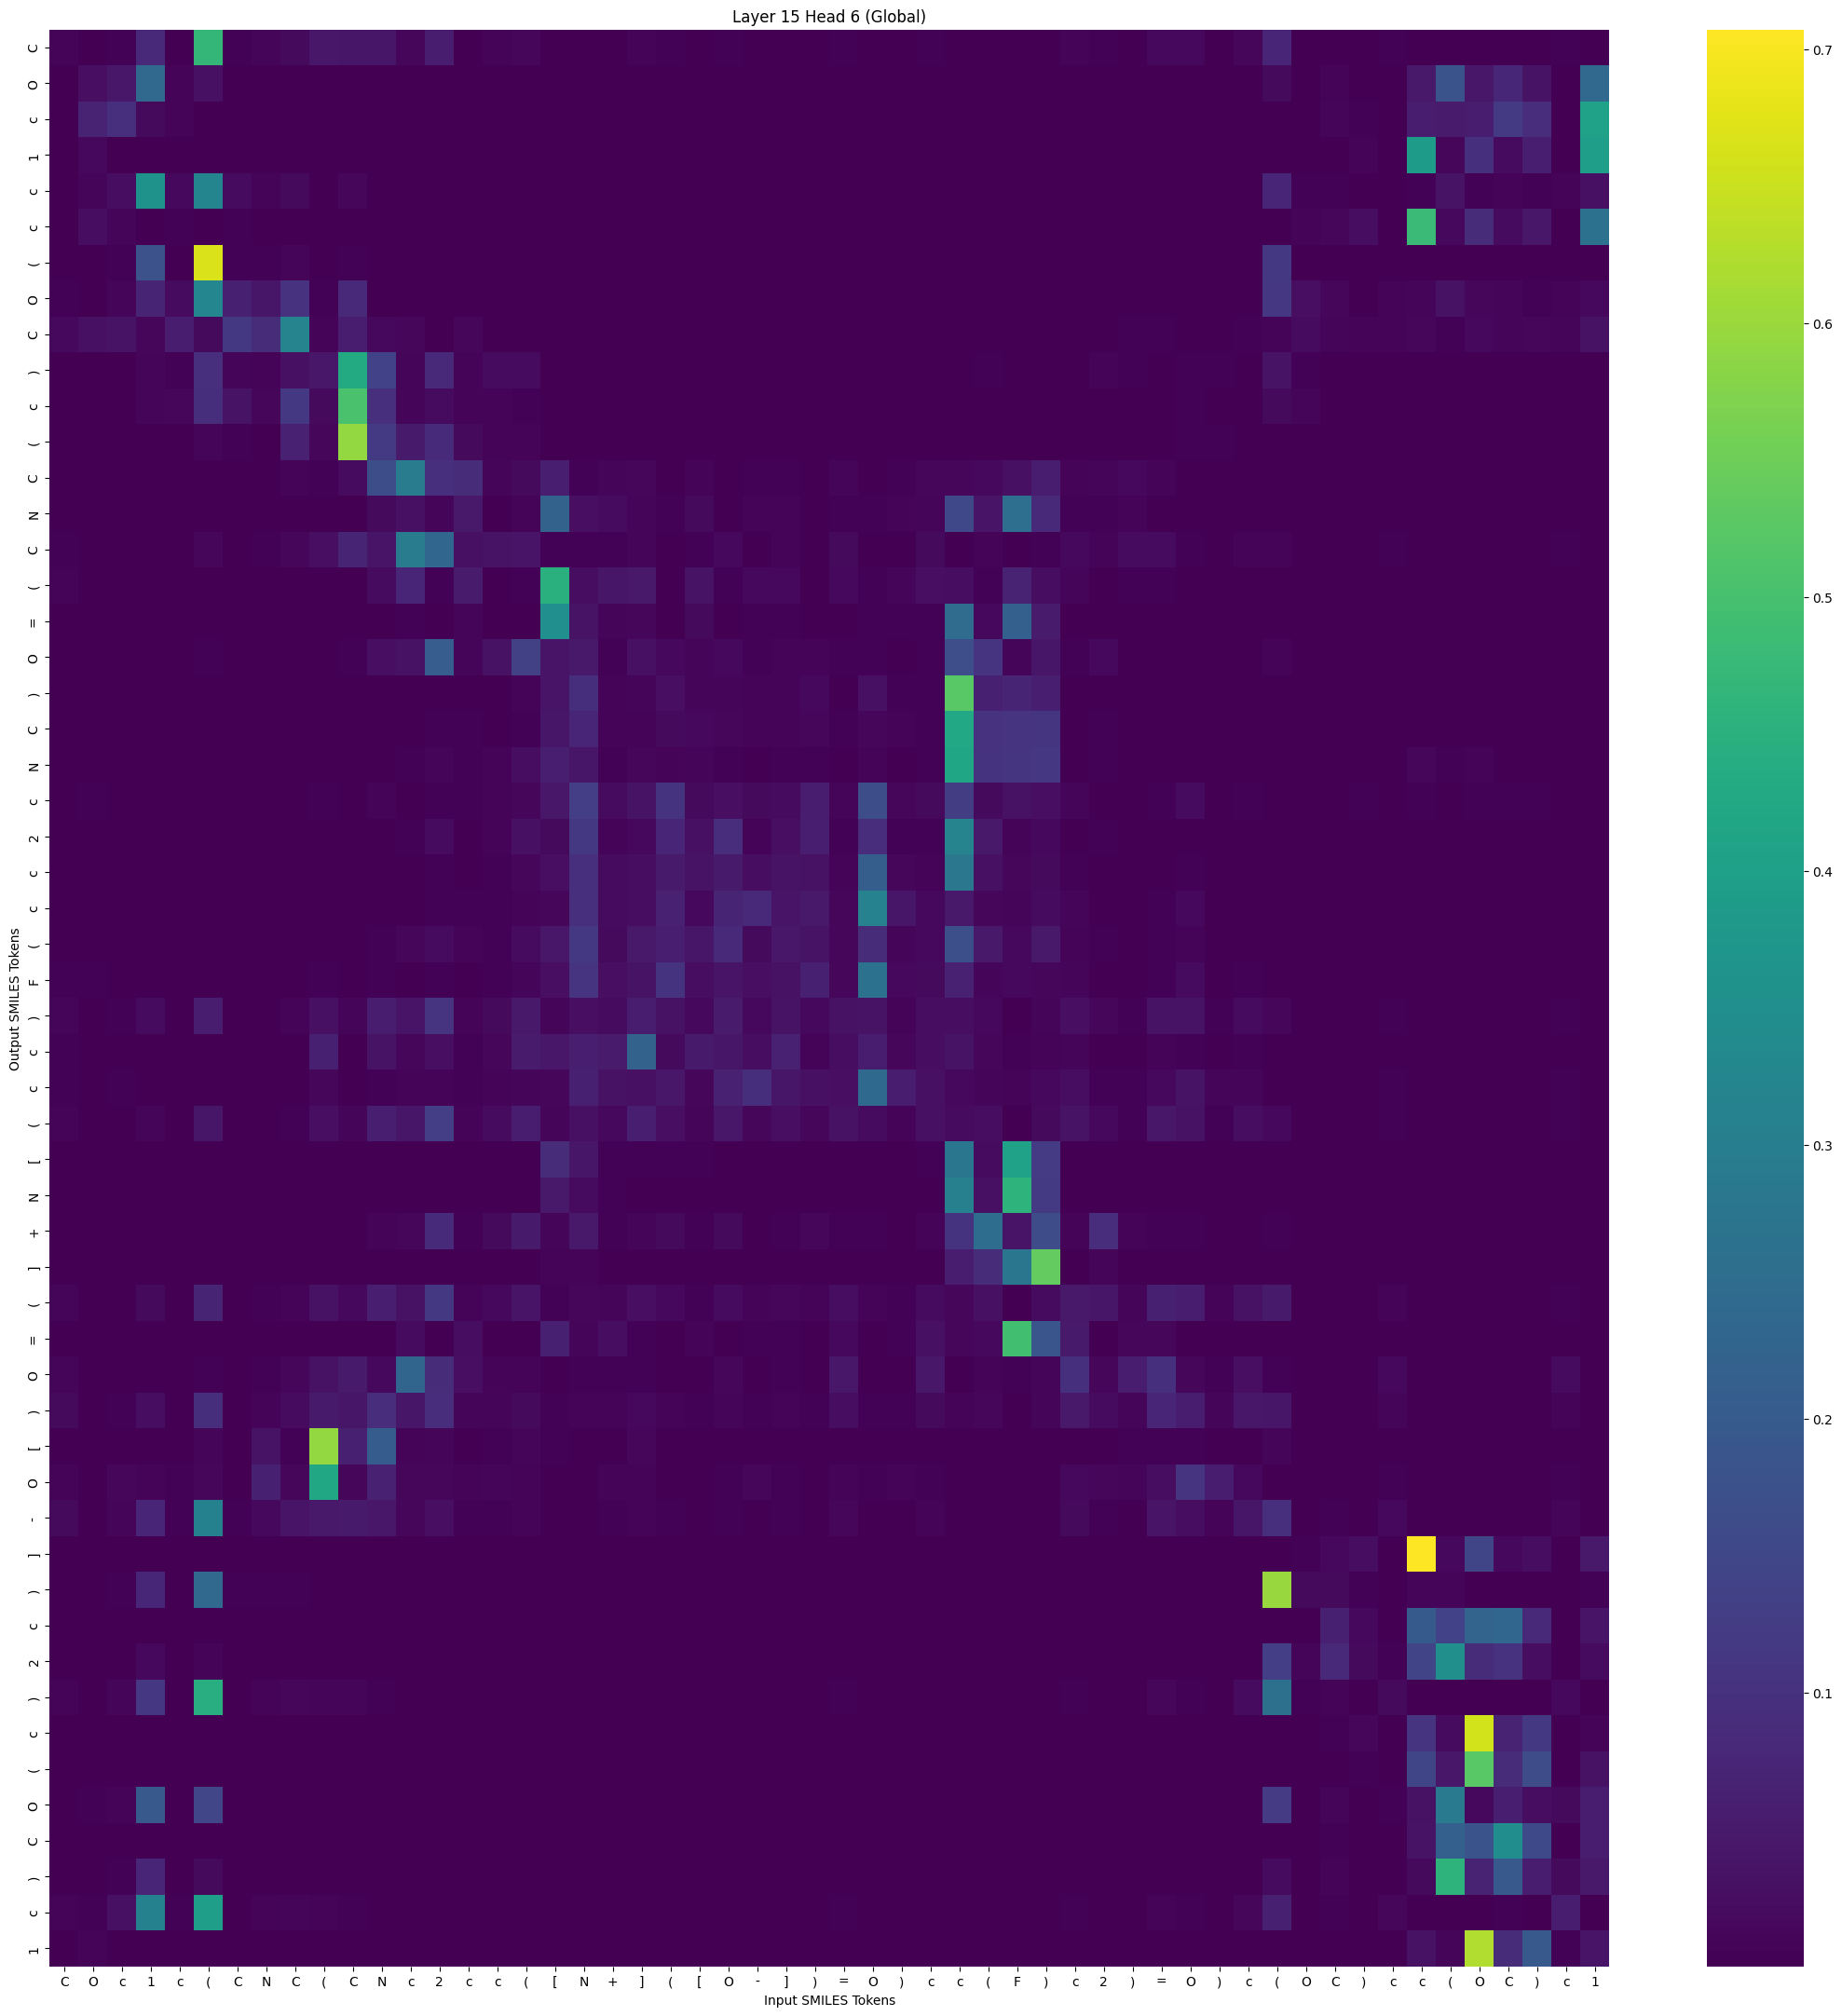

Data behind this chart, as committed beside it:
, C, O, c, 1, c, (, C, N, C, (, C, N, c, 2, c, c, (, [, N, +, ], (, [
C, 0.007558, 0.0005658, 0.003769, 0.07994, 0.002678, 0.4685, 0.005434, 0.009736, 0.01666, 0.0429, 0.041, 0.04081, 0.0128, 0.05266, 0.002558, 0.006638, 0.0118, 0.001178, 0.001683, 0.001572, 0.00575, 0.002926, 0.001591
O, 0.0003295, 0.02656, 0.04206, 0.235, 0.007334, 0.02961, 0.002108, 0.0003431, 0.001173, 1.6020662e-05, 0.0002264, 6.399193e-06, 2.609408e-05, 3.241634e-05, 4.4715955e-05, 2.1830007e-05, 2.0878788e-05, 5.7346947e-06, 4.5046727e-05, 9.826924e-06, 2.4276333e-05, 0.0003299, 3.0605333e-05
c, 0.0001457, 0.06668, 0.09609, 0.01923, 0.006884, 0.0008554, 0.001814, 0.0005489, 0.000122, 3.4724567e-06, 4.1026196e-06, 8.667658e-07, 1.6482683e-06, 1.3292823e-06, 1.603718e-05, 4.240317e-06, 2.0995176e-06, 2.9677035e-06, 8.819007e-06, 4.6048535e-06, 2.9822324e-06, 5.8603473e-05, 1.0594694e-05
1, 1.0784226e-05, 0.01563, 0.00217, 0.0001752, 0.000466, 2.758118e-06, 0.0002106, 5.576506e-06, 6.8185443e-07, 1.2717379e-08, 5.1044996e-08, 2.6878256e-08, 4.303793e-08, 2.265998e-08, 1.9264467e-06, 5.0395677e-08, 1.1173628e-07, 6.352768e-06, 2.4188275e-06, 1.611938e-06, 3.9712296e-07, 5.216338e-06, 8.9103305e-06
c, 0.002339, 0.009555, 0.02325, 0.3593, 0.01622, 0.3206, 0.02079, 0.008036, 0.01845, 0.002373, 0.01307, 0.0003105, 0.0014, 0.001343, 0.0005508, 0.001013, 0.000437, 2.2161516e-05, 4.0168372e-05, 4.677556e-05, 0.0001343, 0.0001174, 0.0001101
c, 0.0002271, 0.0244, 0.008722, 0.0009442, 0.00389, 0.0001131, 0.004598, 0.0004256, 7.788164e-05, 2.896238e-06, 1.2466981e-05, 9.000275e-06, 3.0605863e-06, 1.9646066e-06, 6.47428e-05, 4.9625237e-06, 7.238037e-06, 0.0001487, 2.8387967e-05, 2.4613351e-05, 1.2192e-05, 6.337037e-05, 8.450111e-05
(, 0.0002762, 0.0007079, 0.003884, 0.1784, 0.002194, 0.6664, 0.005262, 0.003808, 0.008781, 0.0006571, 0.005064, 0.0001654, 7.3621304e-05, 0.0002562, 3.6877045e-05, 0.000131, 6.5404194e-05, 1.3041123e-06, 2.241627e-06, 2.1031703e-06, 1.0623638e-05, 1.5662374e-05, 5.213286e-06
O, 0.003429, 0.001512, 0.00875, 0.06969, 0.02149, 0.3247, 0.06324, 0.04141, 0.1013, 0.003166, 0.08286, 0.001157, 0.0004417, 0.0006611, 0.0004932, 0.000224, 8.410037e-05, 1.279428e-05, 7.461308e-06, 7.799715e-06, 1.4030905e-05, 3.6348374e-05, 1.1849398e-05
C, 0.01612, 0.02939, 0.03573, 0.01302, 0.05642, 0.01685, 0.1152, 0.08748, 0.3196, 0.008114, 0.057, 0.01599, 0.0124, 0.00182, 0.0113, 0.0007254, 0.0004326, 0.001082, 8.7863344e-05, 0.000577, 0.0005247, 0.0001046, 0.0007068
), 0.002014, 0.00027, 0.0005848, 0.0104, 0.003669, 0.09666, 0.008685, 0.008183, 0.02974, 0.04197, 0.4298, 0.1401, 0.01096, 0.08006, 0.008076, 0.02106, 0.01991, 0.002164, 0.0009592, 0.0004592, 0.001741, 0.001698, 0.0007582
c, 0.002355, 0.0007594, 0.001572, 0.01036, 0.01338, 0.09118, 0.03413, 0.01295, 0.1143, 0.01802, 0.5044, 0.09395, 0.008648, 0.02137, 0.006856, 0.007741, 0.003894, 0.0008128, 0.0001393, 0.0001392, 0.0002955, 0.000698, 0.0002862
(, 0.00181, 1.6328424e-05, 8.404684e-05, 0.0006994, 0.001989, 0.009311, 0.003295, 0.001599, 0.06418, 0.01371, 0.5918, 0.12, 0.04922, 0.08426, 0.01813, 0.005963, 0.006036, 0.001783, 0.0004033, 0.0001318, 0.000719, 0.0006482, 0.0002297
C, 0.002516, 0.0001595, 0.0001205, 8.490518e-05, 0.001035, 0.0001935, 0.001649, 0.002636, 0.008101, 0.005384, 0.02092, 0.1641, 0.2928, 0.09666, 0.08576, 0.009074, 0.01681, 0.05834, 0.00526, 0.009243, 0.01324, 0.0005944, 0.008219
N, 0.0009373, 6.7179564e-05, 2.2358094e-05, 3.3224323e-06, 0.0003263, 3.3201834e-06, 0.0002152, 0.0001531, 0.0001771, 0.0003644, 0.000529, 0.0184, 0.02944, 0.009682, 0.04647, 0.001413, 0.005802, 0.2232, 0.02499, 0.01938, 0.008344, 0.003183, 0.01767
C, 0.004491, 0.0001024, 0.0002027, 0.002661, 0.001431, 0.01168, 0.0022, 0.002903, 0.01351, 0.02551, 0.06955, 0.03629, 0.2936, 0.2329, 0.02921, 0.03428, 0.03627, 0.004308, 0.004931, 0.002882, 0.008919, 0.001615, 0.003166
(, 0.006078, 0.0001883, 8.683656e-05, 4.1487024e-06, 0.0006912, 3.8285116e-06, 0.0007077, 0.0007067, 0.001652, 0.001647, 0.001379, 0.02004, 0.07259, 0.002944, 0.05232, 0.00064, 0.003501, 0.4491, 0.02377, 0.03899, 0.04672, 0.001949, 0.03437
=, 0.0004774, 0.0001076, 1.6891361e-05, 9.3029087e-07, 0.0001461, 4.065365e-07, 0.000121, 4.476476e-05, 3.235352e-05, 3.94255e-05, 3.7688373e-05, 0.001852, 0.004028, 0.0005968, 0.009269, 0.0001661, 0.001556, 0.3487, 0.03337, 0.01055, 0.0135, 0.002724, 0.01709
O, 0.0006946, 3.729165e-05, 6.201371e-05, 0.001033, 0.000179, 0.004748, 0.0002566, 0.0002002, 0.0007072, 0.001145, 0.003378, 0.02648, 0.03226, 0.2046, 0.008473, 0.0313, 0.1373, 0.03644, 0.04567, 0.004196, 0.02941, 0.0149, 0.008569
), 0.0002359, 0.0001562, 6.210448e-05, 4.002126e-05, 6.8334935e-05, 2.0440588e-05, 5.0904593e-05, 3.592608e-05, 8.724478e-06, 3.9127553e-05, 1.056902e-05, 0.0005227, 0.0006001, 0.001762, 0.00108, 0.001399, 0.007108, 0.03674, 0.09195, 0.005625, 0.0103, 0.02688, 0.0103
C, 0.0006123, 0.0002876, 0.0001662, 0.0001214, 0.0001849, 3.7487993e-05, 8.138113e-05, 2.429551e-05, 3.843208e-05, 2.7242242e-05, 4.169663e-05, 0.0004199, 0.002264, 0.003497, 0.003621, 0.001183, 0.005471, 0.04009, 0.07275, 0.006921, 0.007012, 0.01743, 0.01453
N, 0.0002936, 0.0003164, 0.0001032, 0.0001354, 0.0002228, 9.977484e-05, 0.0005225, 0.0001351, 8.049372e-05, 7.327283e-05, 0.0001726, 0.002476, 0.003892, 0.0104, 0.003422, 0.006089, 0.02308, 0.05873, 0.04126, 0.003139, 0.01108, 0.007184, 0.01083
c, 0.002637, 0.002823, 0.001361, 0.0007313, 0.001377, 0.0005866, 0.00101, 0.002694, 0.000149, 0.003582, 0.0001698, 0.006849, 0.001813, 0.003427, 0.002949, 0.005784, 0.01381, 0.04296, 0.1279, 0.02058, 0.03498, 0.1037, 0.01921
2, 0.0004582, 0.0002104, 0.0001251, 0.0009962, 0.0001333, 0.000868, 8.901855e-05, 1.8730168e-05, 5.941869e-05, 0.0001204, 9.724569e-05, 0.0009944, 0.003282, 0.02033, 0.00194, 0.007229, 0.02864, 0.01854, 0.1139, 0.006437, 0.01473, 0.0719, 0.03005
c, 0.0008522, 0.0003394, 0.0002718, 0.0002322, 0.0001289, 0.0001124, 7.2517236e-05, 6.4965665e-05, 2.5812544e-05, 0.0003174, 2.6821657e-05, 0.001292, 0.001744, 0.004953, 0.001781, 0.003127, 0.01225, 0.02744, 0.09431, 0.01942, 0.02281, 0.0483, 0.03326
c, 0.002183, 0.001172, 0.002397, 0.000499, 0.0004999, 0.0001641, 0.0001173, 0.0004577, 0.0001131, 0.0016, 3.613245e-05, 0.001284, 0.002296, 0.003204, 0.003255, 0.003599, 0.006724, 0.01379, 0.09464, 0.0212, 0.02376, 0.06383, 0.01543
(, 0.002087, 0.0002866, 0.0003952, 0.0007218, 0.0003024, 0.0004769, 0.0001532, 6.8058944e-05, 0.0002825, 0.0006586, 0.0003762, 0.003942, 0.01175, 0.01962, 0.006255, 0.004633, 0.02097, 0.04383, 0.1139, 0.01891, 0.04656, 0.06051, 0.04107
F, 0.003067, 0.003062, 0.001751, 0.0009046, 0.001231, 0.0006182, 0.0007043, 0.002114, 0.0001635, 0.004656, 0.0001424, 0.004667, 0.002016, 0.002876, 0.002413, 0.004993, 0.01027, 0.02624, 0.1068, 0.02686, 0.03318, 0.1034, 0.02329
), 0.01032, 0.0005451, 0.00277, 0.01955, 0.001279, 0.05546, 0.000862, 0.002273, 0.005535, 0.02852, 0.00985, 0.05631, 0.03687, 0.1076, 0.008119, 0.01739, 0.04554, 0.01053, 0.02744, 0.01941, 0.05766, 0.03284, 0.01438
c, 0.003424, 0.0007041, 0.0003963, 0.001352, 0.0003278, 0.002523, 0.0005098, 0.002731, 0.0004636, 0.06125, 0.001695, 0.03324, 0.01237, 0.02502, 0.003548, 0.01316, 0.05198, 0.04358, 0.06031, 0.05058, 0.2217, 0.01667, 0.04768
c, 0.004639, 0.001029, 0.003176, 0.0008569, 0.0008077, 0.0006075, 0.0002742, 0.002547, 0.0004845, 0.01137, 0.0001855, 0.005178, 0.006002, 0.007402, 0.005162, 0.007205, 0.009896, 0.01121, 0.06282, 0.0314, 0.03033, 0.04346, 0.01319
(, 0.007135, 0.000212, 0.001124, 0.009805, 0.0006771, 0.03951, 0.0005174, 0.001825, 0.004755, 0.02637, 0.0099, 0.06029, 0.04052, 0.1297, 0.007773, 0.0202, 0.05299, 0.009493, 0.02871, 0.01635, 0.05935, 0.02702, 0.009828
[, 0.0001611, 3.4198107e-05, 5.043933e-06, 3.6763535e-07, 2.314931e-05, 8.5176985e-08, 1.0847391e-05, 4.2353513e-06, 2.8035051e-06, 3.1294455e-06, 1.6802312e-06, 7.927244e-05, 0.0006155, 7.637004e-05, 0.001036, 1.2961188e-05, 0.000205, 0.08796, 0.03969, 0.004867, 0.004607, 0.00307, 0.005106
N, 7.752739e-05, 2.6905565e-05, 3.4448224e-06, 3.0702984e-07, 1.7767083e-05, 5.7795145e-08, 7.0062174e-06, 2.15906e-06, 8.206552e-07, 2.2012614e-06, 1.1188502e-06, 6.420465e-05, 0.0002514, 7.5658994e-05, 0.0008325, 1.2991291e-05, 0.0001648, 0.0454, 0.02022, 0.003081, 0.001443, 0.002241, 0.002682
+, 0.0003121, 2.290249e-05, 3.79194e-05, 0.0006043, 6.9256756e-05, 0.001672, 4.7207297e-05, 8.271363e-05, 0.0001477, 0.000776, 0.0007574, 0.00557, 0.01254, 0.08518, 0.003304, 0.01665, 0.04862, 0.008309, 0.04514, 0.00497, 0.00988, 0.01884, 0.003364
], 3.0244679e-05, 6.092263e-06, 3.0842216e-06, 1.7167899e-06, 1.4315517e-05, 5.6428456e-07, 4.7095864e-06, 1.2115237e-06, 3.8836733e-06, 2.1712465e-06, 7.837309e-06, 7.138935e-05, 0.0008032, 0.0008397, 0.0009726, 0.0002169, 0.0007956, 0.006694, 0.007812, 0.000695, 0.0004399, 0.001773, 0.0005452
(, 0.008361, 0.0002498, 0.002067, 0.01904, 0.001025, 0.07052, 0.0007315, 0.003052, 0.006845, 0.0329, 0.01591, 0.05934, 0.03149, 0.115, 0.007684, 0.01614, 0.0372, 0.005279, 0.01316, 0.01057, 0.02748, 0.01528, 0.004243
=, 0.002066, 3.2370626e-05, 1.7735409e-05, 6.3452933e-07, 0.0001401, 1.709468e-07, 3.5215075e-05, 3.910307e-05, 0.0001201, 0.0002493, 0.0001296, 0.001511, 0.02068, 0.0007199, 0.02366, 4.228155e-05, 0.0002265, 0.06139, 0.01006, 0.02229, 0.003149, 0.0009654, 0.005667
O, 0.008795, 0.0001551, 0.0003531, 0.002309, 0.001952, 0.004338, 0.002385, 0.002999, 0.01249, 0.03286, 0.04867, 0.01524, 0.228, 0.08699, 0.0253, 0.006256, 0.007123, 0.002427, 0.002764, 0.00362, 0.003921, 0.0009147, 0.00216
), 0.01659, 0.0004339, 0.004391, 0.02471, 0.00272, 0.09308, 0.002319, 0.007536, 0.01943, 0.04735, 0.03891, 0.09097, 0.03944, 0.08842, 0.01024, 0.009389, 0.01907, 0.004948, 0.005593, 0.007902, 0.01505, 0.008157, 0.003381
[, 0.001476, 0.0002693, 0.0003062, 0.001512, 0.0006912, 0.009211, 0.001978, 0.03508, 0.004611, 0.5924, 0.06158, 0.2019, 0.005653, 0.01028, 0.002172, 0.004245, 0.009027, 0.003083, 0.0003876, 0.001794, 0.01178, 0.0001969, 0.0004658
O, 0.008259, 0.001387, 0.01244, 0.006458, 0.004229, 0.01282, 0.001888, 0.063, 0.0117, 0.4204, 0.01242, 0.06488, 0.01147, 0.01255, 0.006934, 0.008814, 0.005576, 0.001495, 0.001793, 0.007021, 0.007615, 0.00276, 0.001044
-, 0.01775, 0.000856, 0.01045, 0.07219, 0.004037, 0.3077, 0.004186, 0.01438, 0.03793, 0.04525, 0.04823, 0.04284, 0.01328, 0.02496, 0.003487, 0.004257, 0.00718, 0.001307, 0.001757, 0.002773, 0.007903, 0.004172, 0.00131
], 2.6712369e-05, 0.001579, 0.000483, 3.754087e-05, 0.0002081, 2.645304e-06, 0.0002778, 1.5434096e-05, 1.9296344e-06, 3.546935e-08, 2.2579523e-07, 1.3733232e-07, 1.16437455e-07, 3.640486e-08, 3.2795401e-06, 4.5893124e-08, 1.8879865e-07, 2.135478e-05, 5.0669973e-06, 2.145641e-06, 8.995938e-07, 6.377825e-06, 4.4821677e-06
), 0.0004289, 0.000634, 0.003914, 0.07492, 0.001264, 0.2363, 0.005021, 0.00423, 0.003229, 0.0002158, 0.001305, 9.201235e-05, 4.5710643e-05, 0.0001244, 3.2306983e-05, 8.8113855e-05, 9.9030716e-05, 7.137634e-06, 8.797837e-06, 5.4593165e-06, 2.322668e-05, 2.85066e-05, 7.374145e-06
c, 3.718209e-05, 0.001308, 0.002302, 0.0004426, 0.0002296, 4.0068997e-05, 0.0001416, 6.8487214e-05, 6.5593936e-06, 2.1155715e-07, 2.777304e-07, 6.819512e-08, 1.3255382e-07, 9.5403934e-08, 1.8338075e-06, 1.9815096e-07, 2.1024175e-07, 8.6060214e-07, 4.7219864e-06, 1.0821024e-06, 5.0531435e-07, 1.3275725e-05, 9.895018e-07
2, 0.0002954, 0.0009967, 0.002502, 0.01509, 0.0006984, 0.00811, 0.0006489, 0.0002785, 0.000471, 9.119856e-06, 0.0001178, 5.974278e-06, 1.288238e-05, 1.613078e-05, 2.2047112e-05, 7.614731e-06, 1.4184802e-05, 7.6889155e-06, 6.872848e-05, 8.594702e-06, 2.258355e-05, 0.0002112, 9.606993e-06
), 0.006528, 0.0007551, 0.008329, 0.1132, 0.001515, 0.4435, 0.002142, 0.007006, 0.01232, 0.009223, 0.009111, 0.003682, 0.00117, 0.002724, 0.0003314, 0.0005978, 0.0009734, 0.0001042, 0.0003523, 0.0004892, 0.001369, 0.001193, 0.0002306
c, 7.9117024e-05, 0.0009457, 0.0002131, 1.527513e-05, 0.000225, 1.13617e-06, 0.0001366, 2.6153824e-05, 6.5614313e-06, 1.02067155e-07, 3.297189e-07, 3.8675797e-08, 3.5580086e-07, 1.12447625e-08, 2.5605987e-06, 4.575358e-09, 1.3215496e-08, 3.5669184e-06, 3.0741226e-06, 3.2086825e-06, 5.508046e-07, 2.8114898e-06, 2.9578607e-06
(, 7.0871165e-06, 0.001151, 0.0001815, 1.6513955e-05, 9.853991e-05, 4.9472203e-07, 3.3395587e-05, 3.4715433e-06, 3.7497495e-07, 8.214298e-09, 2.4777771e-08, 2.6620202e-09, 1.298554e-08, 1.2808423e-09, 2.817379e-07, 1.3114367e-09, 2.2162143e-09, 2.3263081e-07, 4.1524117e-07, 3.497535e-07, 3.8655134e-08, 9.361291e-07, 4.5378505e-07
O, 0.0002373, 0.002781, 0.007464, 0.194, 0.001496, 0.1467, 0.001325, 0.00123, 0.000514, 5.7340323e-05, 0.0001723, 4.578037e-06, 7.4681575e-06, 1.6453334e-05, 5.9572462e-06, 8.335965e-06, 5.0479293e-06, 3.7771835e-07, 5.4476654e-06, 4.378086e-06, 2.8215716e-06, 3.965384e-05, 4.042077e-06
C, 1.504158e-05, 0.001597, 0.001988, 0.001164, 0.0001996, 6.78216e-05, 4.5724166e-05, 3.2094176e-05, 3.2437874e-06, 2.921297e-07, 2.5476308e-07, 1.6918289e-08, 5.84499e-08, 3.6488238e-08, 4.1189423e-07, 6.226215e-08, 3.2905515e-08, 4.512895e-08, 9.978394e-07, 4.429486e-07, 9.381117e-08, 6.6282396e-06, 3.124321e-07
), 0.0001348, 0.002078, 0.004976, 0.07433, 0.00094, 0.01744, 0.000274, 0.0001888, 0.0002509, 1.3865305e-05, 7.561235e-05, 7.445527e-07, 2.9278046e-06, 3.3767478e-06, 3.9153033e-06, 1.123209e-06, 8.373723e-07, 1.3358544e-07, 4.525531e-06, 1.8279046e-06, 1.6002248e-06, 3.7671765e-05, 1.5389916e-06
c, 0.00684, 0.002984, 0.02985, 0.3087, 0.003394, 0.3928, 0.002184, 0.005874, 0.008445, 0.007266, 0.005492, 0.001156, 0.000757, 0.001172, 0.0002303, 0.0002123, 0.0002352, 3.0244051e-05, 0.0001385, 0.0004302, 0.0003845, 0.000724, 0.0002021
1, 0.00015, 0.005912, 0.0009671, 3.8421713e-05, 0.001171, 6.1060683e-07, 0.0001419, 1.5797561e-05, 1.0468701e-05, 1.7053743e-07, 3.757587e-07, 3.3156176e-08, 1.2208835e-06, 2.5132836e-08, 1.4841128e-05, 6.1075935e-09, 1.05490106e-08, 3.4257312e-06, 3.4838058e-06, 7.905325e-06, 4.4500482e-07, 4.4274116e-06, 9.991639e-06
